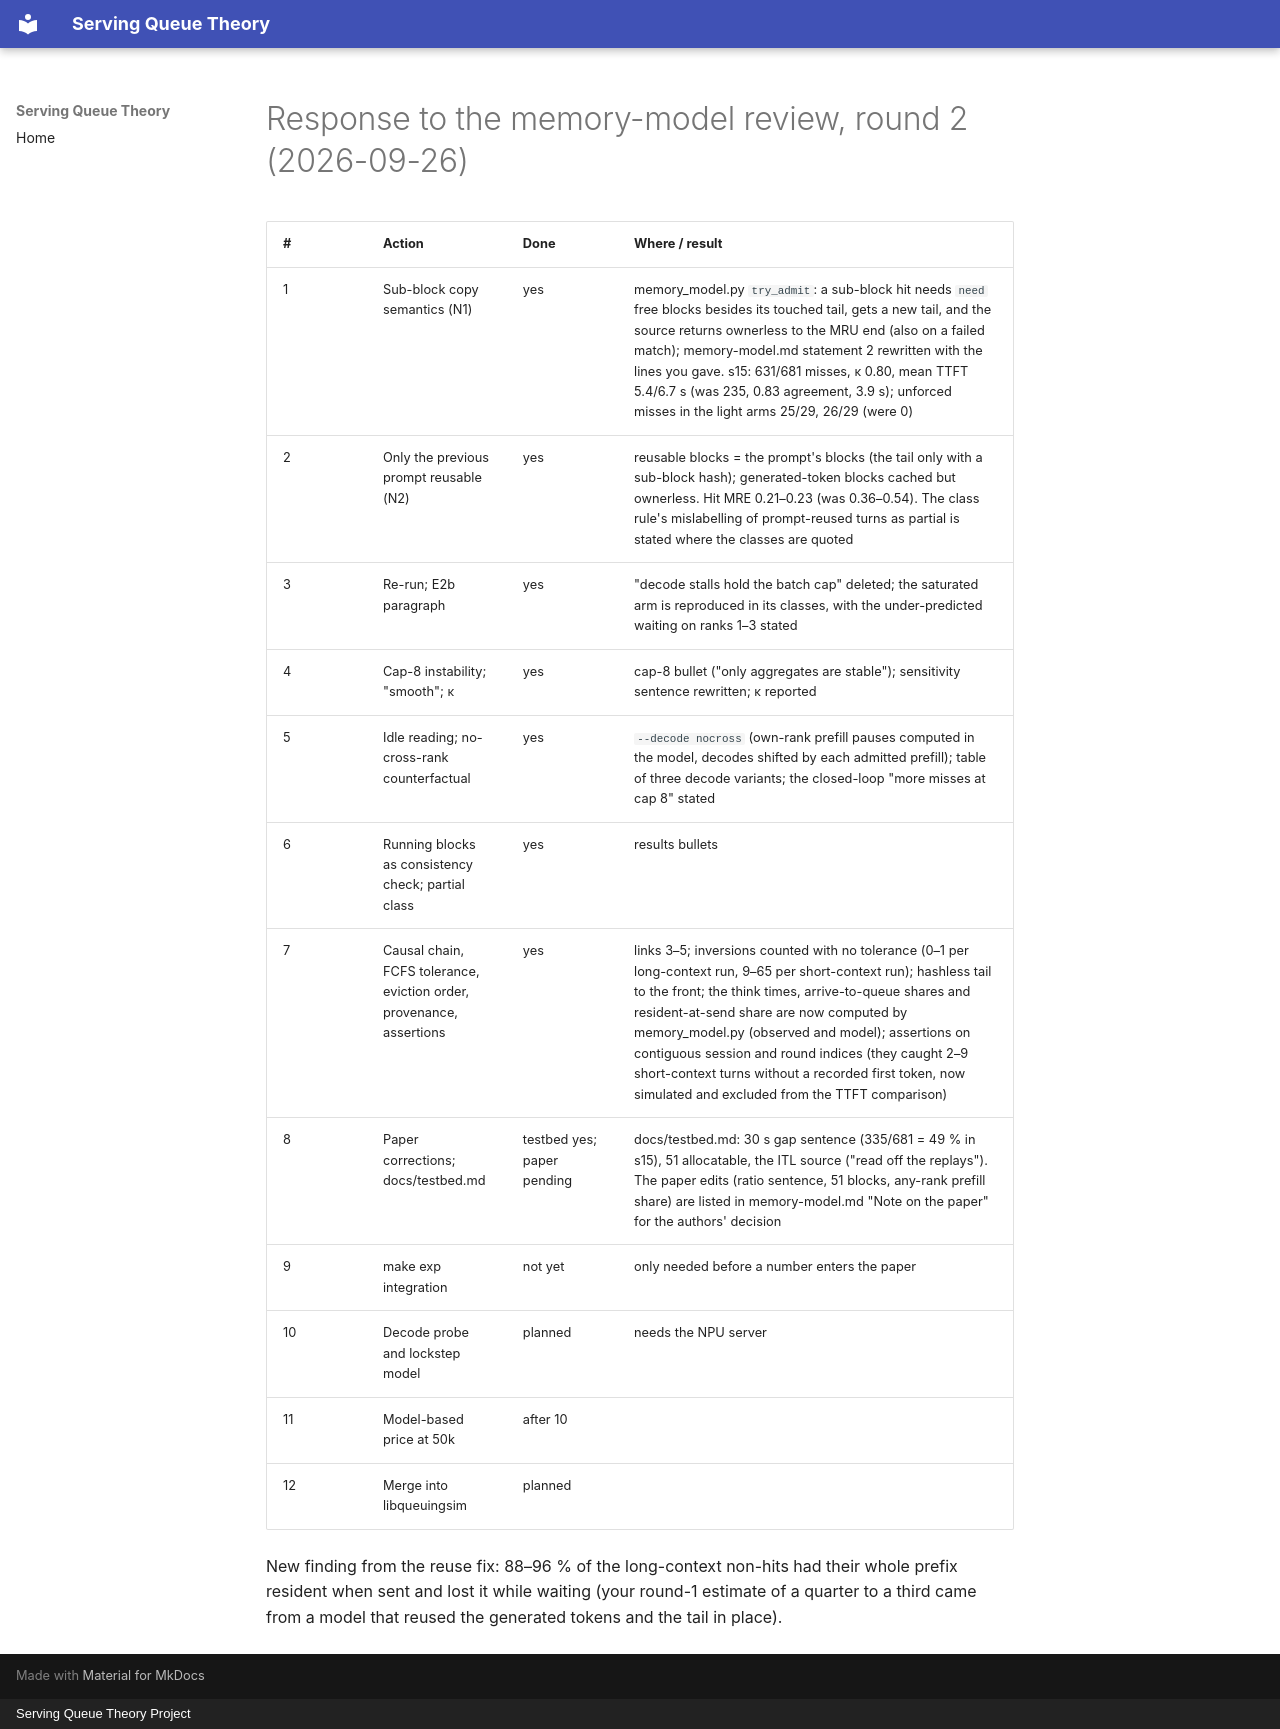

repository: servingQ/serving-queue-theory · page: reviews/2026-09-26-memory-round2-response/index.html · generator: mkdocs · copyright: Serving Queue Theory Project

# Response to the memory-model review, round 2 (2026-09-26)

| # | Action | Done | Where / result |
|---|--------|------|----------------|
| 1 | Sub-block copy semantics (N1) | yes | memory_model.py `try_admit`: a sub-block hit needs `need` free blocks besides its touched tail, gets a new tail, and the source returns ownerless to the MRU end (also on a failed match); memory-model.md statement 2 rewritten with the lines you gave. s15: 631/681 misses, κ 0.80, mean TTFT 5.4/6.7 s (was 235, 0.83 agreement, 3.9 s); unforced misses in the light arms 25/29, 26/29 (were 0) |
| 2 | Only the previous prompt reusable (N2) | yes | reusable blocks = the prompt's blocks (the tail only with a sub-block hash); generated-token blocks cached but ownerless. Hit MRE 0.21–0.23 (was 0.36–0.54). The class rule's mislabelling of prompt-reused turns as partial is stated where the classes are quoted |
| 3 | Re-run; E2b paragraph | yes | "decode stalls hold the batch cap" deleted; the saturated arm is reproduced in its classes, with the under-predicted waiting on ranks 1–3 stated |
| 4 | Cap-8 instability; "smooth"; κ | yes | cap-8 bullet ("only aggregates are stable"); sensitivity sentence rewritten; κ reported |
| 5 | Idle reading; no-cross-rank counterfactual | yes | `--decode nocross` (own-rank prefill pauses computed in the model, decodes shifted by each admitted prefill); table of three decode variants; the closed-loop "more misses at cap 8" stated |
| 6 | Running blocks as consistency check; partial class | yes | results bullets |
| 7 | Causal chain, FCFS tolerance, eviction order, provenance, assertions | yes | links 3–5; inversions counted with no tolerance (0–1 per long-context run, 9–65 per short-context run); hashless tail to the front; the think times, arrive-to-queue shares and resident-at-send share are now computed by memory_model.py (observed and model); assertions on contiguous session and round indices (they caught 2–9 short-context turns without a recorded first token, now simulated and excluded from the TTFT comparison) |
| 8 | Paper corrections; docs/testbed.md | testbed yes; paper pending | docs/testbed.md: 30 s gap sentence (335/681 = 49 % in s15), 51 allocatable, the ITL source ("read off the replays"). The paper edits (ratio sentence, 51 blocks, any-rank prefill share) are listed in memory-model.md "Note on the paper" for the authors' decision |
| 9 | make exp integration | not yet | only needed before a number enters the paper |
| 10 | Decode probe and lockstep model | planned | needs the NPU server |
| 11 | Model-based price at 50k | after 10 | |
| 12 | Merge into libqueuingsim | planned | |

New finding from the reuse fix: 88–96 % of the long-context non-hits had
their whole prefix resident when sent and lost it while waiting (your
round-1 estimate of a quarter to a third came from a model that reused the
generated tokens and the tail in place).
